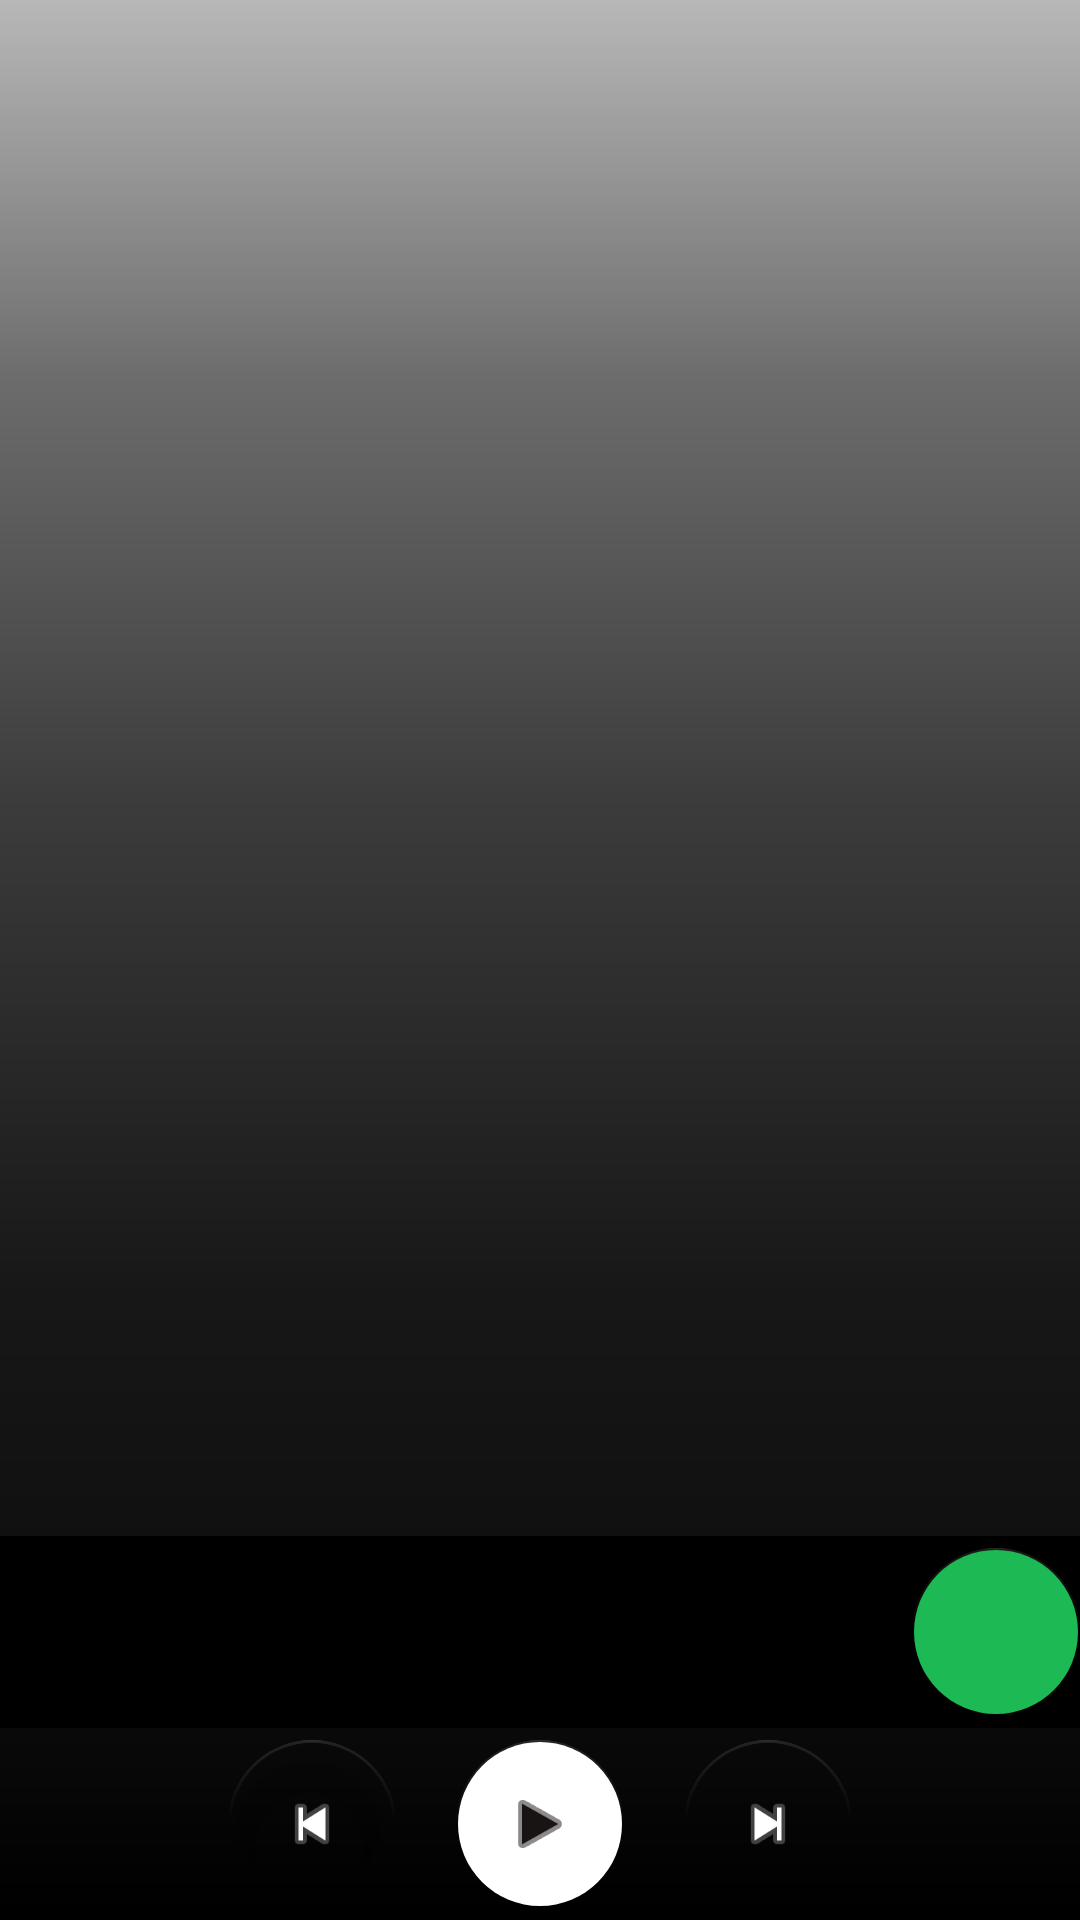

This screen was rendered from an Android layout file. Write that file and the resources it references.
<!-- AndroidManifest.xml: application theme Theme.MusicPlayer -->
<!-- res/layout/main_fragment.xml -->
<?xml version="1.0" encoding="utf-8"?>
<LinearLayout xmlns:android="http://schemas.android.com/apk/res/android"
    xmlns:app="http://schemas.android.com/apk/res-auto"
    xmlns:tools="http://schemas.android.com/tools"
    android:layout_width="match_parent"
    android:orientation="vertical"
    android:background="@drawable/background"
    android:layoutDirection="ltr"
    android:layout_height="match_parent"
    >
    <androidx.recyclerview.widget.RecyclerView
        android:layout_width="match_parent"
        android:layout_height="0dp"
        android:layout_weight="8"
        android:id="@+id/play_list_RV"
        android:background="@android:color/transparent"
        />
    <FrameLayout
        android:background="@android:color/black"
        android:layout_width="match_parent"
        android:layout_height="0dp"
        android:layout_weight="1"
        android:orientation="horizontal"
        android:gravity="end"
        >
    <TextView
        android:layout_marginLeft="25dp"
        android:gravity="left|start|center"
        android:layout_width="wrap_content"
        android:layout_height="match_parent"
        android:id="@+id/plaing_now_TV"
        android:textColor="@color/white"/>
        <com.google.android.material.floatingactionbutton.FloatingActionButton
            android:layout_width="wrap_content"
            android:layout_height="match_parent"
            android:layout_gravity="center|right"
            android:backgroundTint="@color/green"
            android:tintMode="@color/white"
            app:backgroundTint="@android:color/transparent"
            android:id="@+id/add_song_btn"
            android:src="@drawable/ic_baseline_add_24"/>
    </FrameLayout>
    <LinearLayout
        android:layout_width="match_parent"
        android:layout_height="0dp"
        android:layout_weight="1"
        android:gravity="center"
        android:orientation="horizontal">
    <com.google.android.material.floatingactionbutton.FloatingActionButton
        android:layout_width="match_parent"
        android:layout_height="wrap_content"
        android:id="@+id/prev_song_btn"
        android:tintMode="@color/white"
        android:src="@android:drawable/ic_media_previous"
        app:backgroundTint="@android:color/transparent"


        />
        <com.google.android.material.floatingactionbutton.FloatingActionButton
            android:layout_width="match_parent"
            android:layout_height="wrap_content"
            android:id="@+id/play_song_btn"
            android:layout_marginLeft="20dp"
            android:layout_marginRight="20dp"
            android:src="@android:drawable/ic_media_play"
            android:backgroundTint="@color/white"
            app:backgroundTint="@android:color/transparent"


            />
        <com.google.android.material.floatingactionbutton.FloatingActionButton
            android:layout_width="match_parent"
            android:layout_height="wrap_content"
            android:tintMode="@color/white"
            android:id="@+id/next_song_btn"
            android:src="@android:drawable/ic_media_next"
            android:backgroundTint="@android:color/transparent"
            android:outlineProvider="none"
            app:backgroundTint="@android:color/transparent"
            />
    </LinearLayout>
</LinearLayout>
<!-- resources referenced by this layout -->
<resources>
  <color name="green">#1DB954</color>
  <color name="white">#FFFFFFFF</color>
  <!-- drawable background: png bitmap (drawable, 3766 bytes) -->
  <style name="Theme.MusicPlayer" parent="Theme.MaterialComponents.DayNight.DarkActionBar">
          
          <item name="colorPrimary">@color/green</item>
          <item name="colorPrimaryVariant">@color/green</item>
          <item name="colorOnPrimary">@color/white</item>
          
          <item name="colorSecondary">@color/teal_200</item>
          <item name="colorSecondaryVariant">@color/teal_700</item>
          <item name="colorOnSecondary">@color/black</item>
          
          <item name="android:statusBarColor" tools:targetApi="l">?attr/colorPrimaryVariant</item>
          
      </style>
  <color name="teal_200">#FF03DAC5</color>
  <color name="teal_700">#FF018786</color>
  <color name="black">#191414</color>
</resources>
